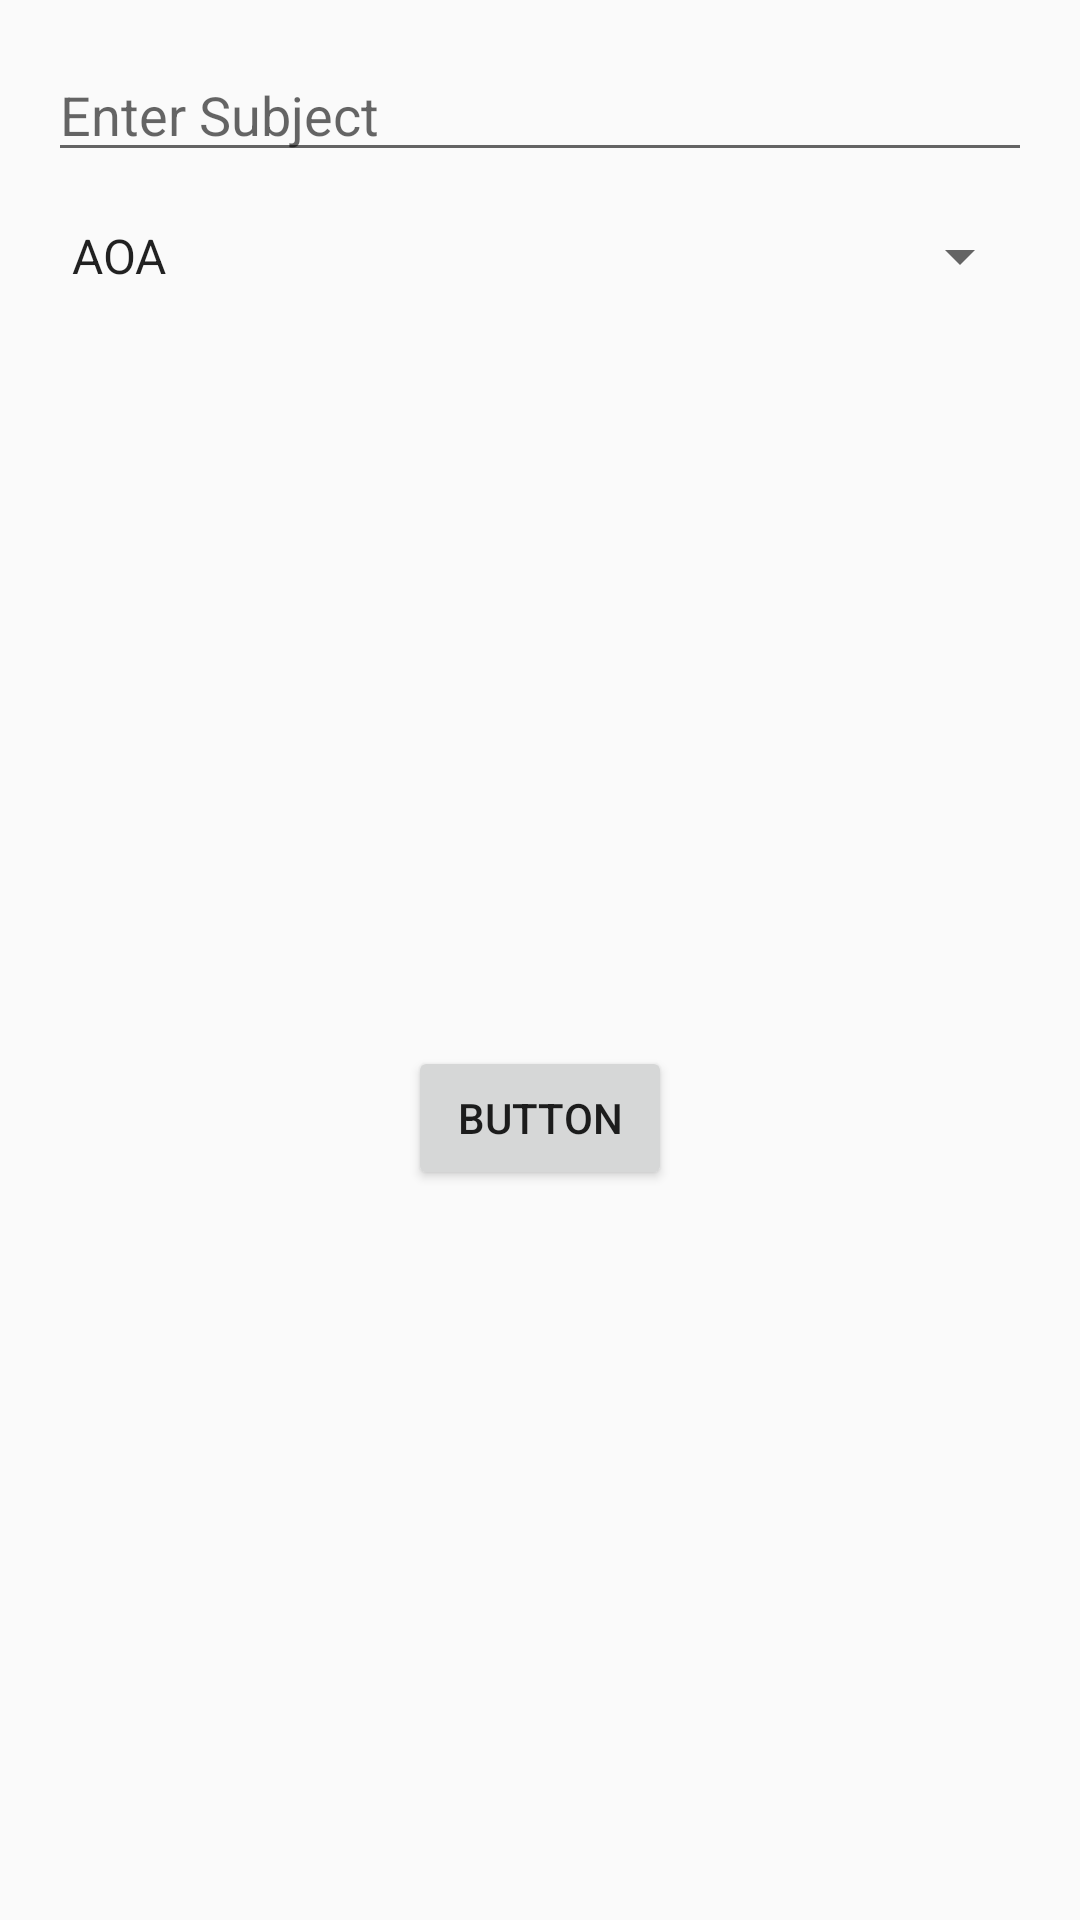

Produce the Android XML layout that renders to this screen, including the resource entries it uses.
<!-- AndroidManifest.xml: application theme AppTheme -->
<!-- res/layout/attendance_page.xml -->
<?xml version="1.0" encoding="utf-8"?>
<androidx.constraintlayout.widget.ConstraintLayout xmlns:android="http://schemas.android.com/apk/res/android"
    xmlns:app="http://schemas.android.com/apk/res-auto"
    xmlns:tools="http://schemas.android.com/tools"
    android:layout_width="match_parent"
    android:layout_height="match_parent"
    tools:context=".MainActivity">

    <Button
        android:id="@+id/button"
        android:layout_width="wrap_content"
        android:layout_height="wrap_content"
        android:layout_marginStart="8dp"
        android:layout_marginTop="16dp"
        android:layout_marginEnd="8dp"
        android:layout_marginBottom="8dp"
        android:text="Button"
        app:layout_constraintBottom_toBottomOf="parent"
        app:layout_constraintEnd_toEndOf="parent"
        app:layout_constraintStart_toStartOf="parent"
        app:layout_constraintTop_toBottomOf="@+id/division" />

    <EditText
        android:id="@+id/subject"
        android:layout_width="0dp"
        android:layout_height="wrap_content"
        android:layout_marginStart="16dp"
        android:layout_marginTop="16dp"
        android:layout_marginEnd="16dp"
        android:ems="10"
        android:hint="Enter Subject"
        android:inputType="text"
        app:layout_constraintEnd_toEndOf="parent"
        app:layout_constraintStart_toStartOf="parent"
        app:layout_constraintTop_toTopOf="parent"
        tools:text="Subject" />

    <Spinner
        android:id="@+id/division"
        android:layout_width="0dp"
        android:layout_height="wrap_content"
        android:layout_marginStart="16dp"
        android:layout_marginTop="16dp"
        android:layout_marginEnd="16dp"
        app:layout_constraintEnd_toEndOf="parent"
        app:layout_constraintStart_toStartOf="parent"
        app:layout_constraintTop_toBottomOf="@+id/subject"
        android:entries="@array/spinnerArrayDebug"/>

</androidx.constraintlayout.widget.ConstraintLayout>
<!-- resources referenced by this layout -->
<resources>
  <array name="spinnerArrayDebug">
          <item>AOA</item>
          <item>ECCF</item>
          <item>DEMM</item>
          <item>SON</item>
          <item>CYKA</item>
          <item>BLYAT</item>
      </array>
  <style name="AppTheme" parent="Theme.AppCompat.Light.DarkActionBar">
          
          <item name="colorPrimary">@color/primaryColor</item>
          <item name="colorPrimaryDark">@color/primaryColor</item>
          <item name="colorAccent">@color/secondaryColor</item>
      </style>
  <color name="primaryColor">#263238</color>
  <color name="secondaryColor">#5c6bc0</color>
</resources>
